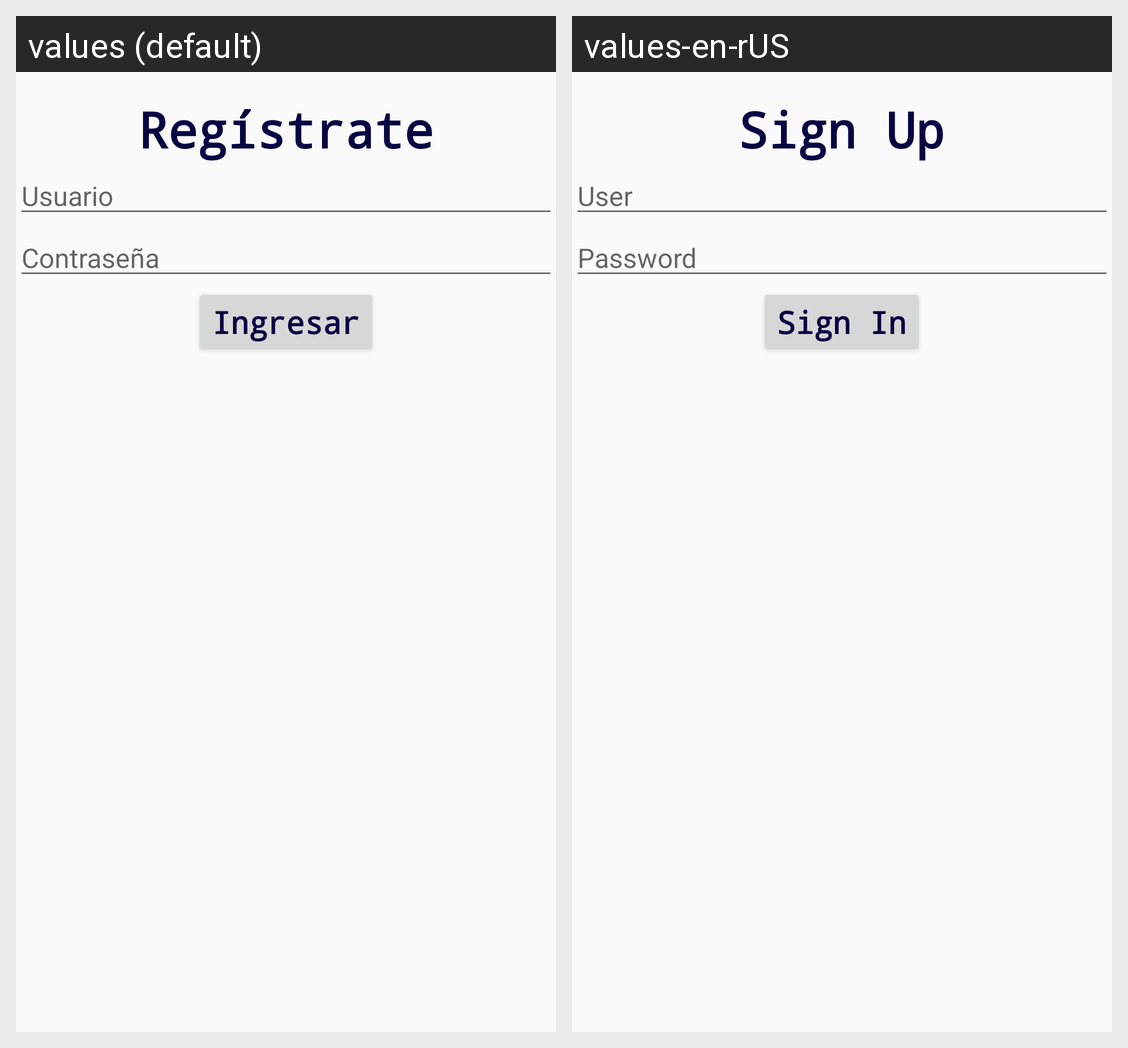

Translations of the strings shown on this Android screen, per locale in the grid:
Android screen res/layout/activity_main.xml rendered under 2 locales, left to right: values (default), values-en-rUS. Device: Nexus 5 (rendered at 1080×1920; each locale shown at half size, 540×960, under a caption strip naming it); theme AppTheme.
Strings drawn on this screen, with the default value and each locale's value (text and hints the layout hard-codes, and strings that could not be matched under every locale, appear in the picture but are not listed):

edtTituloPrincipal
  values: Regístrate
  values-en-rUS: Sign Up

edtUsuario
  values: Usuario
  values-en-rUS: User

btnIngresar
  values: Ingresar
  values-en-rUS: Sign In
